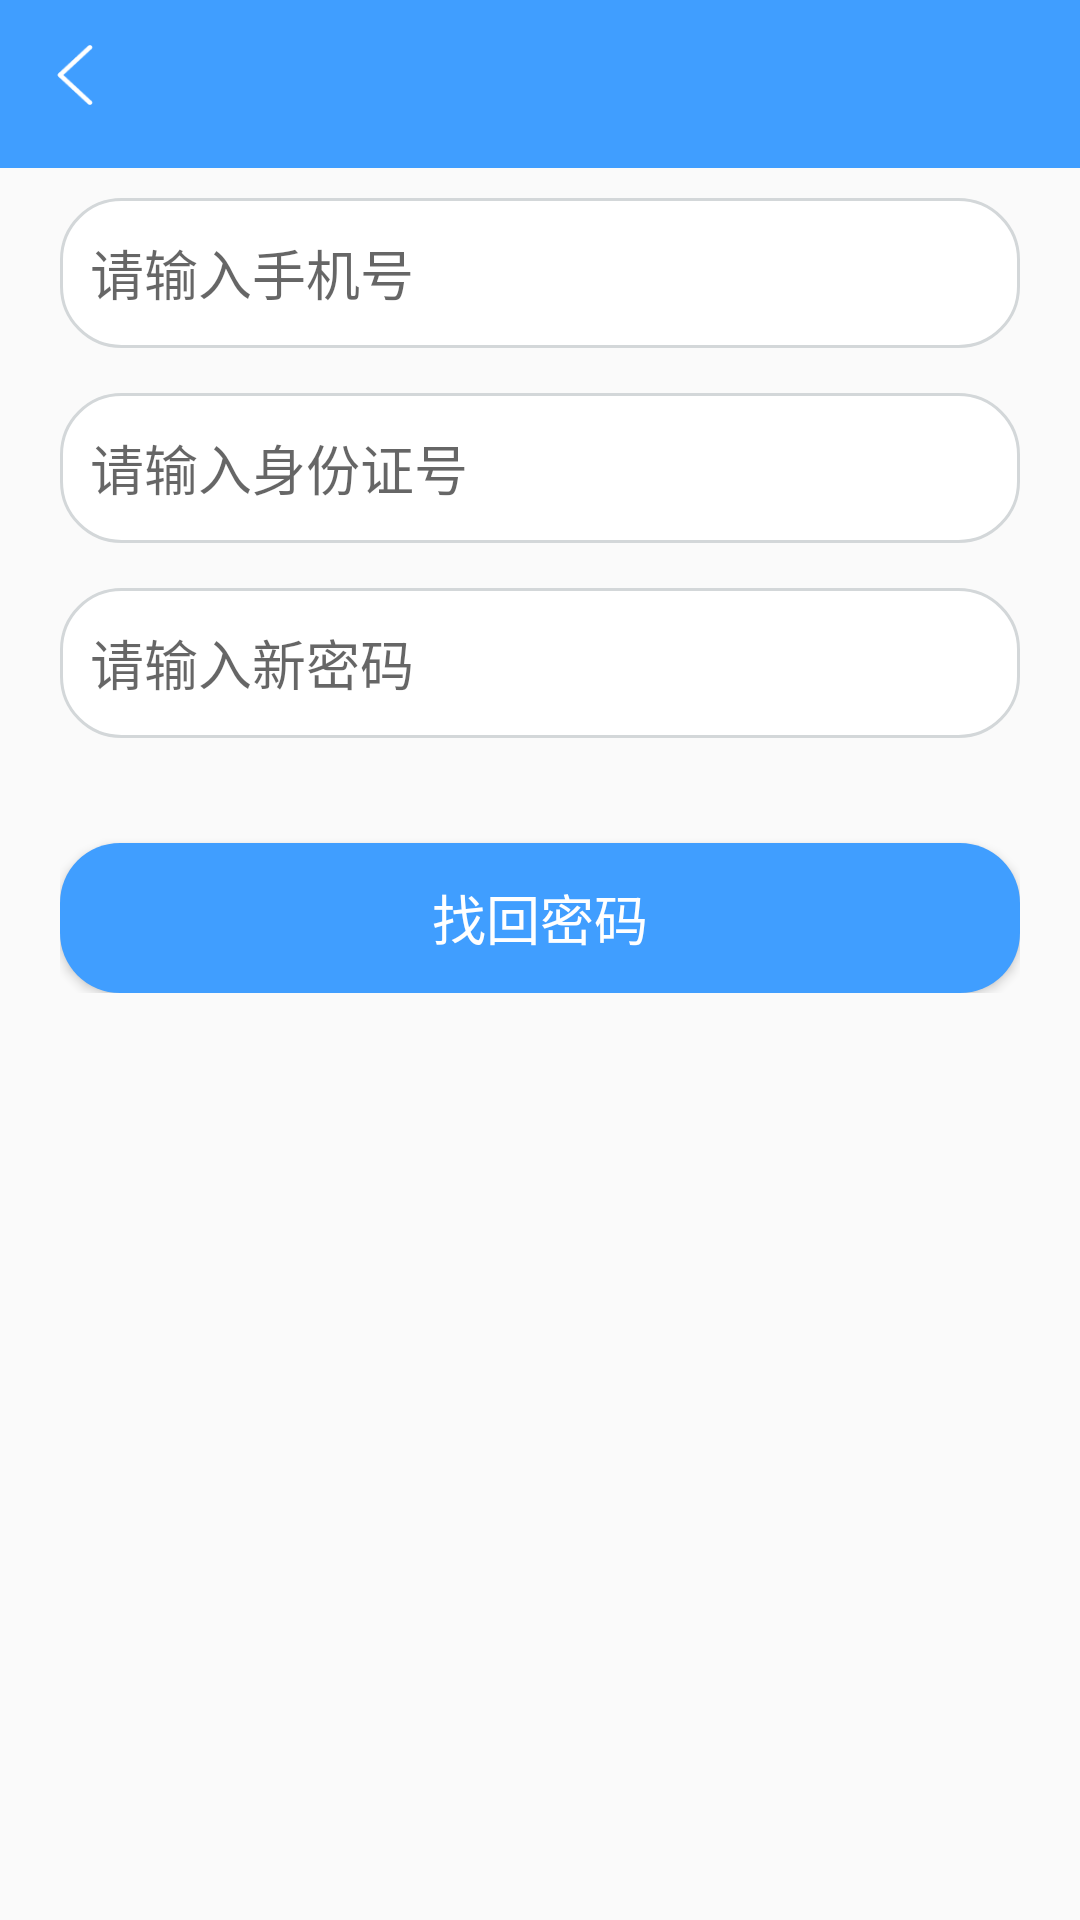

The Android layout XML behind this screen, and the referenced resources:
<!-- AndroidManifest.xml: application theme AppTheme -->
<!-- res/layout/activity_forget.xml -->
<?xml version="1.0" encoding="utf-8"?>
<LinearLayout xmlns:android="http://schemas.android.com/apk/res/android"
    android:layout_width="match_parent"
    android:layout_height="match_parent"
    xmlns:tools="http://schemas.android.com/tools">
    <LinearLayout
        android:layout_width="match_parent"
        android:layout_height="wrap_content"
        android:orientation="vertical"
        tools:ignore="MissingConstraints">
        <include layout="@layout/title_bar"/>
        <LinearLayout
            android:layout_width="match_parent"
            android:layout_height="wrap_content"
            android:layout_marginLeft="20dp"
            android:layout_marginRight="20dp"
            android:layout_marginTop="10dp"
            android:orientation="vertical">
            <EditText
                android:id="@+id/forget_account"
                android:layout_width="match_parent"
                android:layout_height="50dp"
                android:layout_marginBottom="15dp"
                android:layout_gravity="center_vertical"
                android:background="@drawable/input_border"
                android:textSize="18sp"
                android:inputType="text"
                android:maxLines="1"
                android:textColor="#000000"
                android:hint="@string/forget_account"/>
            <EditText
                android:id="@+id/id_card"
                android:layout_width="match_parent"
                android:layout_height="50dp"
                android:layout_marginBottom="15dp"
                android:layout_gravity="center_vertical"
                android:background="@drawable/input_border"
                android:textSize="18sp"
                android:inputType="text"
                android:maxLines="1"
                android:textColor="#000000"
                android:hint="@string/id_card"/>

            <EditText
                android:id="@+id/new_psd"
                android:layout_width="match_parent"
                android:layout_height="50dp"
                android:layout_marginBottom="15dp"
                android:layout_gravity="center_vertical"
                android:background="@drawable/input_border"
                android:textSize="18sp"
                android:inputType="textWebPassword"
                android:maxLines="1"
                android:textColor="#000000"
                android:hint="@string/new_psd"/>









            <Button
                android:id="@+id/forget_btn"
                android:layout_width="match_parent"
                android:layout_height="50dp"
                android:layout_marginTop="20dp"
                android:textColor="#fff"
                android:background="@drawable/shape"
                android:text="@string/forget_btn"
                android:textSize="18sp"
                />
        </LinearLayout>
    </LinearLayout>
</LinearLayout>
<!-- res/layout/title_bar.xml (included above) -->
<?xml version="1.0" encoding="utf-8"?>
<RelativeLayout xmlns:android="http://schemas.android.com/apk/res/android"
    android:layout_width="match_parent"
    android:layout_height="56dp"
    android:background="@color/colorPrimary">
    <RelativeLayout
        android:layout_width="50dp"
        android:layout_height="50dp"
        android:gravity="center">
        <ImageView
            android:id="@+id/title_back"
            android:layout_width="20dp"
            android:layout_height="20dp"
            android:visibility="visible"
            android:background="@mipmap/back"/>
    </RelativeLayout>
        <TextView
            android:id="@+id/title_bar"
            android:layout_width="wrap_content"
            android:layout_height="wrap_content"
            android:text=""
            android:layout_centerVertical="true"
            android:layout_centerHorizontal="true"
            android:textColor="#fff"
            android:textSize="22sp"
            />
</RelativeLayout>
<!-- resources referenced by this layout -->
<resources>
  <color name="colorPrimary">#409EFF</color>
  <!-- drawable input_border (drawable) -->
  <?xml version="1.0" encoding="utf-8"?>
  <shape xmlns:android="http://schemas.android.com/apk/res/android"
      android:shape="rectangle" >
  
      <solid android:color="#fff" />
      <stroke android:width="1dip" android:color="#d3d7d9" />
      <corners android:radius="20dip"/>
      <padding android:bottom="10dp"
          android:left="10dp"
          android:right="10dp"
          android:top="10dp"/>
  </shape>
  <!-- drawable shape (drawable) -->
  <?xml version="1.0" encoding="utf-8"?>
  <shape xmlns:android="http://schemas.android.com/apk/res/android"
      android:shape="rectangle" >
  
      
      <solid android:color="@color/colorPrimary" />
  
      
      
      <corners android:radius="20dip" />
  
      
      <padding
          android:bottom="10dp"
          android:left="10dp"
          android:right="10dp"
          android:top="10dp" />
  </shape>
  <!-- mipmap back: png bitmap (mipmap-xxhdpi, 853 bytes) -->
  <string name="forget_account">请输入手机号</string>
  <string name="forget_btn">找回密码</string>
  <string name="get_forget_code">获取验证码</string>
  <string name="id_card">请输入身份证号</string>
  <string name="new_psd">请输入新密码</string>
  <style name="AppTheme" parent="Theme.AppCompat.Light.DarkActionBar">
          
          <item name="colorPrimary">@color/colorPrimary</item>
          <item name="colorPrimaryDark">@color/colorPrimaryDark</item>
          <item name="colorAccent">@color/colorAccent</item>
      </style>
  <color name="colorPrimaryDark">#409EFF</color>
  <color name="colorAccent">#d3d7d9</color>
</resources>
